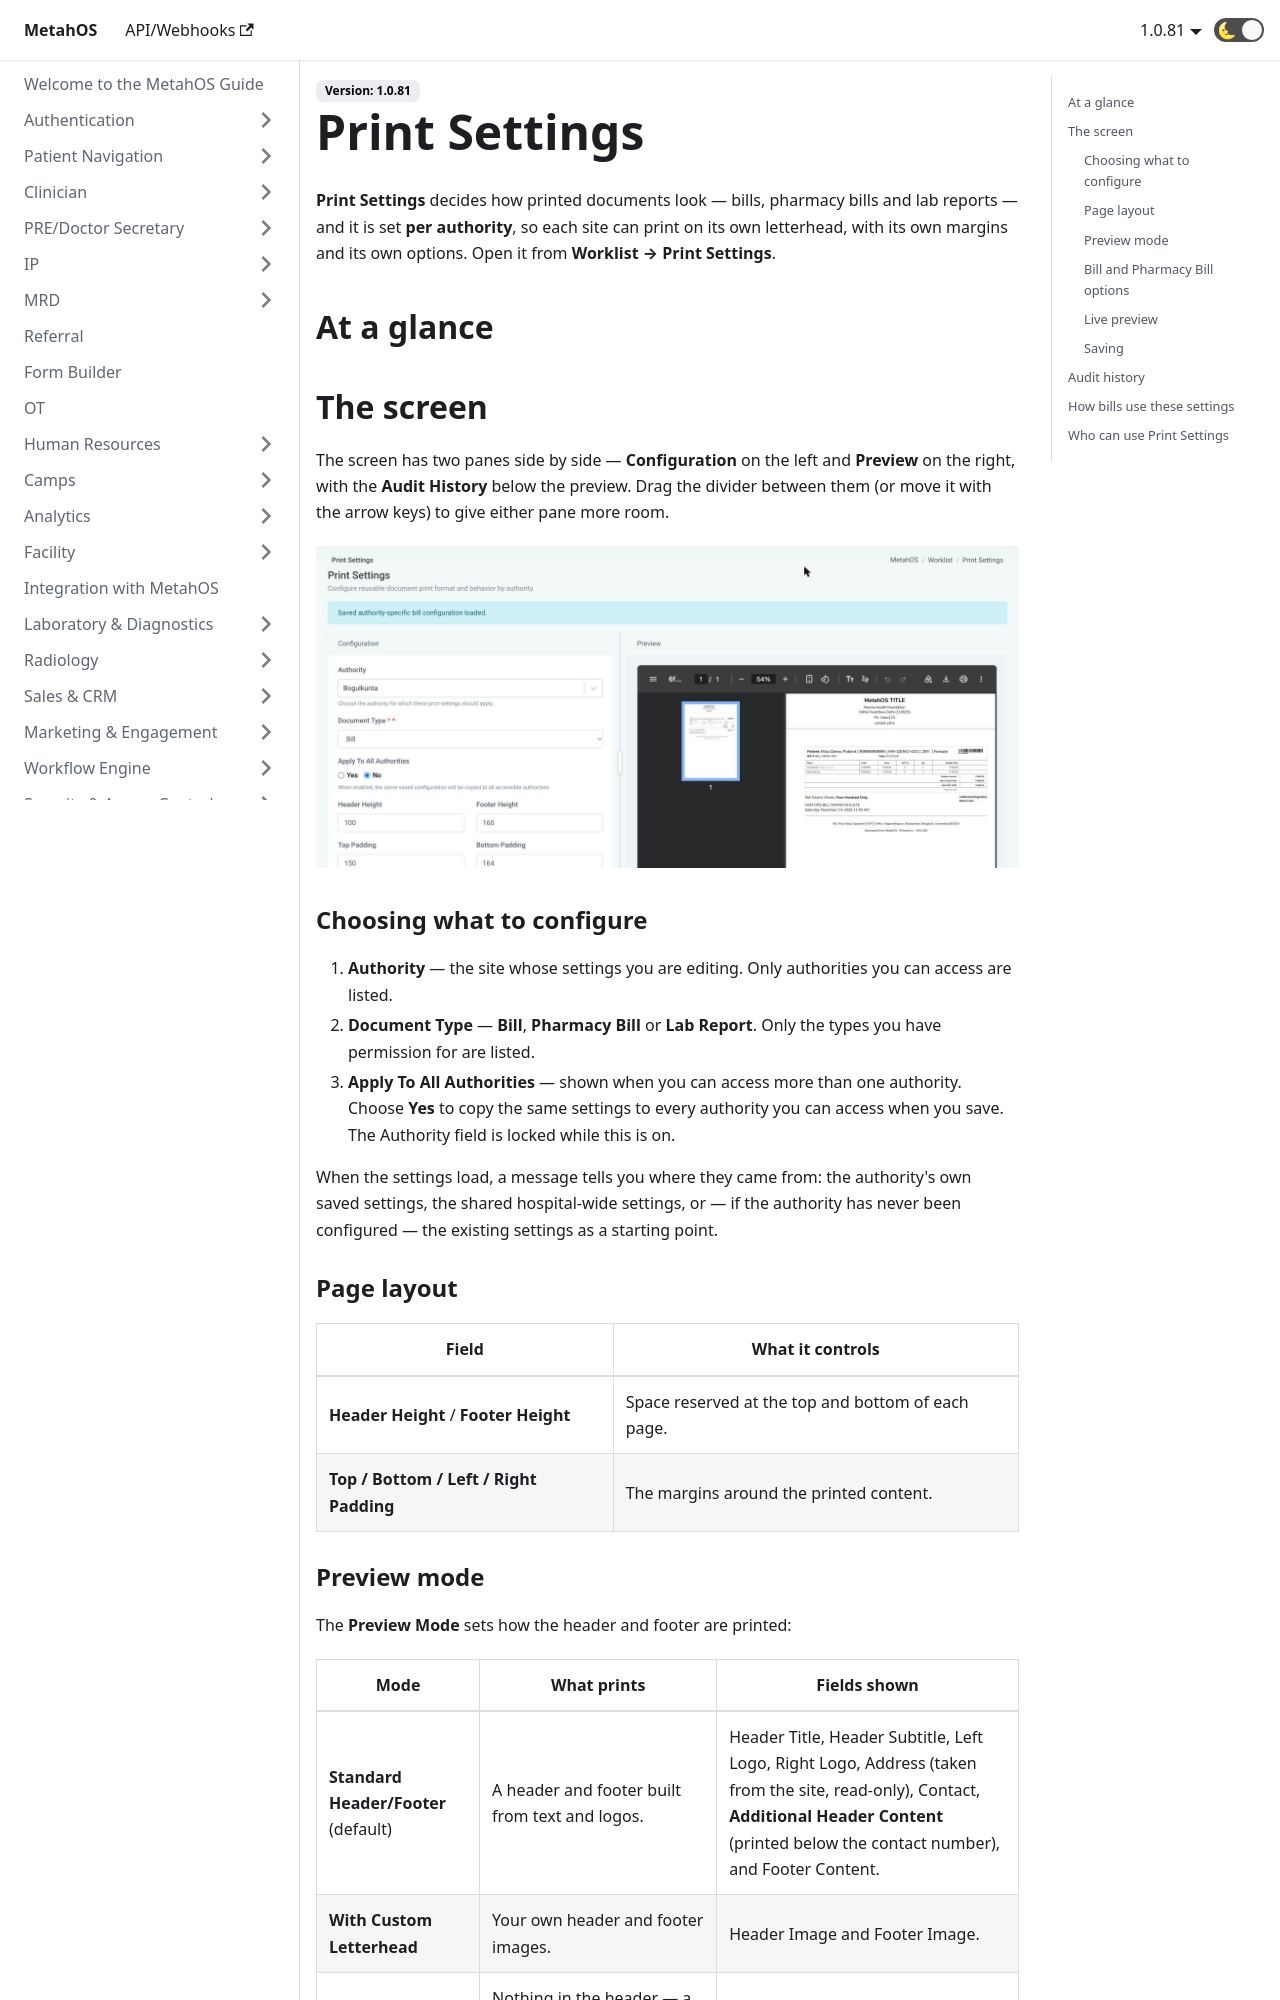

repository: anmolmalik97/MetahOS-Guide · page: docs/billing/print-settings/index.html · generator: docusaurus

---
sidebar_position: 8
---

# Print Settings

**Print Settings** decides how printed documents look — bills, pharmacy bills and lab reports — and it is set **per authority**, so each site can print on its own letterhead, with its own margins and its own options. Open it from **Worklist → Print Settings**.

## At a glance

```steps
fa-cog | Open Print Settings | Worklist → Print Settings.
fa-hospital-o | Choose the authority | One site, or apply to all the sites you can access.
fa-file-text-o | Choose the document type | Bill, Pharmacy Bill or Lab Report.
fa-sliders | Set layout and options | Margins, header and footer, and the document's options.
fa-eye | Check the live preview | A real sample document with your unsaved changes.
fa-save | Save Print Settings | The change is saved and recorded in the audit history.
```

## The screen

The screen has two panes side by side — **Configuration** on the left and **Preview** on the right, with the **Audit History** below the preview. Drag the divider between them (or move it with the arrow keys) to give either pane more room.

![Print Settings with the Configuration pane on the left and the live bill preview on the right](/img/v81/print-settings.png)

### Choosing what to configure

1. **Authority** — the site whose settings you are editing. Only authorities you can access are listed.
2. **Document Type** — **Bill**, **Pharmacy Bill** or **Lab Report**. Only the types you have permission for are listed.
3. **Apply To All Authorities** — shown when you can access more than one authority. Choose **Yes** to copy the same settings to every authority you can access when you save. The Authority field is locked while this is on.

When the settings load, a message tells you where they came from: the authority's own saved settings, the shared hospital-wide settings, or — if the authority has never been configured — the existing settings as a starting point.

### Page layout

| Field | What it controls |
| --- | --- |
| **Header Height** / **Footer Height** | Space reserved at the top and bottom of each page. |
| **Top / Bottom / Left / Right Padding** | The margins around the printed content. |
